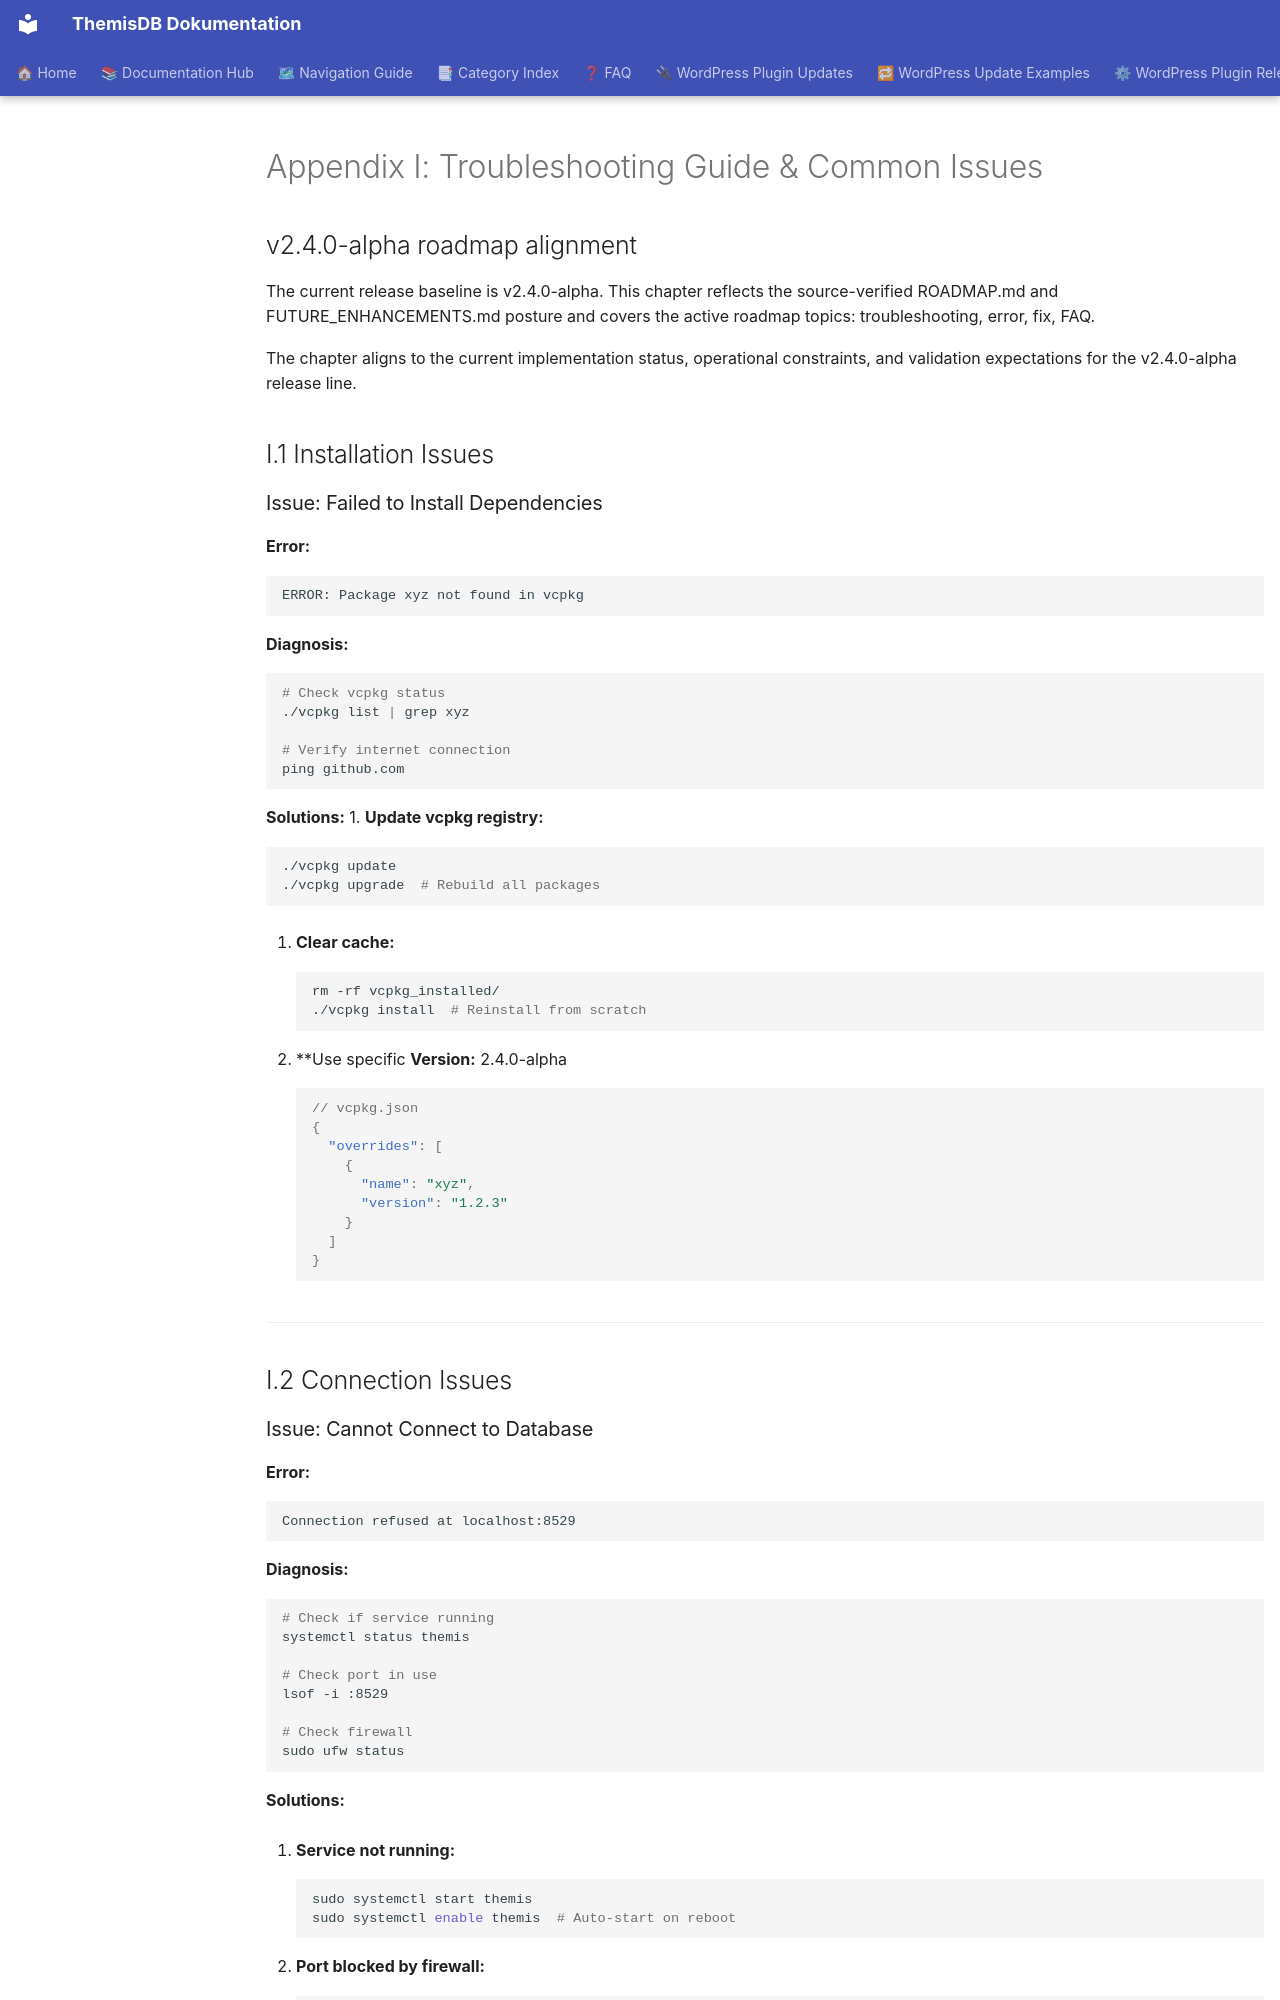

repository: makr-code/ThemisDB · page: compendium/docs/appendix_i_troubleshooting/index.html · generator: mkdocs

# Appendix I: Troubleshooting Guide & Common Issues

## v2.4.0-alpha roadmap alignment

The current release baseline is v2.4.0-alpha. This chapter reflects the source-verified ROADMAP.md and FUTURE_ENHANCEMENTS.md posture and covers the active roadmap topics: troubleshooting, error, fix, FAQ. 

The chapter aligns to the current implementation status, operational constraints, and validation expectations for the v2.4.0-alpha release line.


## I.1 Installation Issues

### Issue: Failed to Install Dependencies

**Error:**
```
ERROR: Package xyz not found in vcpkg
```

**Diagnosis:**
```bash
# Check vcpkg status
./vcpkg list | grep xyz

# Verify internet connection
ping github.com
```

**Solutions:**
1. **Update vcpkg registry:**
   ```bash
   ./vcpkg update
   ./vcpkg upgrade  # Rebuild all packages
   ```

2. **Clear cache:**
   ```bash
   rm -rf vcpkg_installed/
   ./vcpkg install  # Reinstall from scratch
   ```

3. **Use specific **Version:** 2.4.0-alpha
   ```json
   // vcpkg.json
   {
     "overrides": [
       {
         "name": "xyz",
         "version": "1.2.3"
       }
     ]
   }
   ```

---

## I.2 Connection Issues

### Issue: Cannot Connect to Database

**Error:**
```
Connection refused at localhost:8529
```

**Diagnosis:**
```bash
# Check if service running
systemctl status themis

# Check port in use
lsof -i :8529

# Check firewall
sudo ufw status
```

**Solutions:**

1. **Service not running:**
   ```bash
   sudo systemctl start themis
   sudo systemctl enable themis  # Auto-start on reboot
   ```

2. **Port blocked by firewall:**
   ```bash
   sudo ufw allow 8529
   sudo ufw allow in on docker0 to any port 8529  # Docker
   ```

3. **Process stuck:**
   ```bash
   # Force kill (last resort)
   pkill -9 themisdb
   sudo systemctl restart themis
   ```
